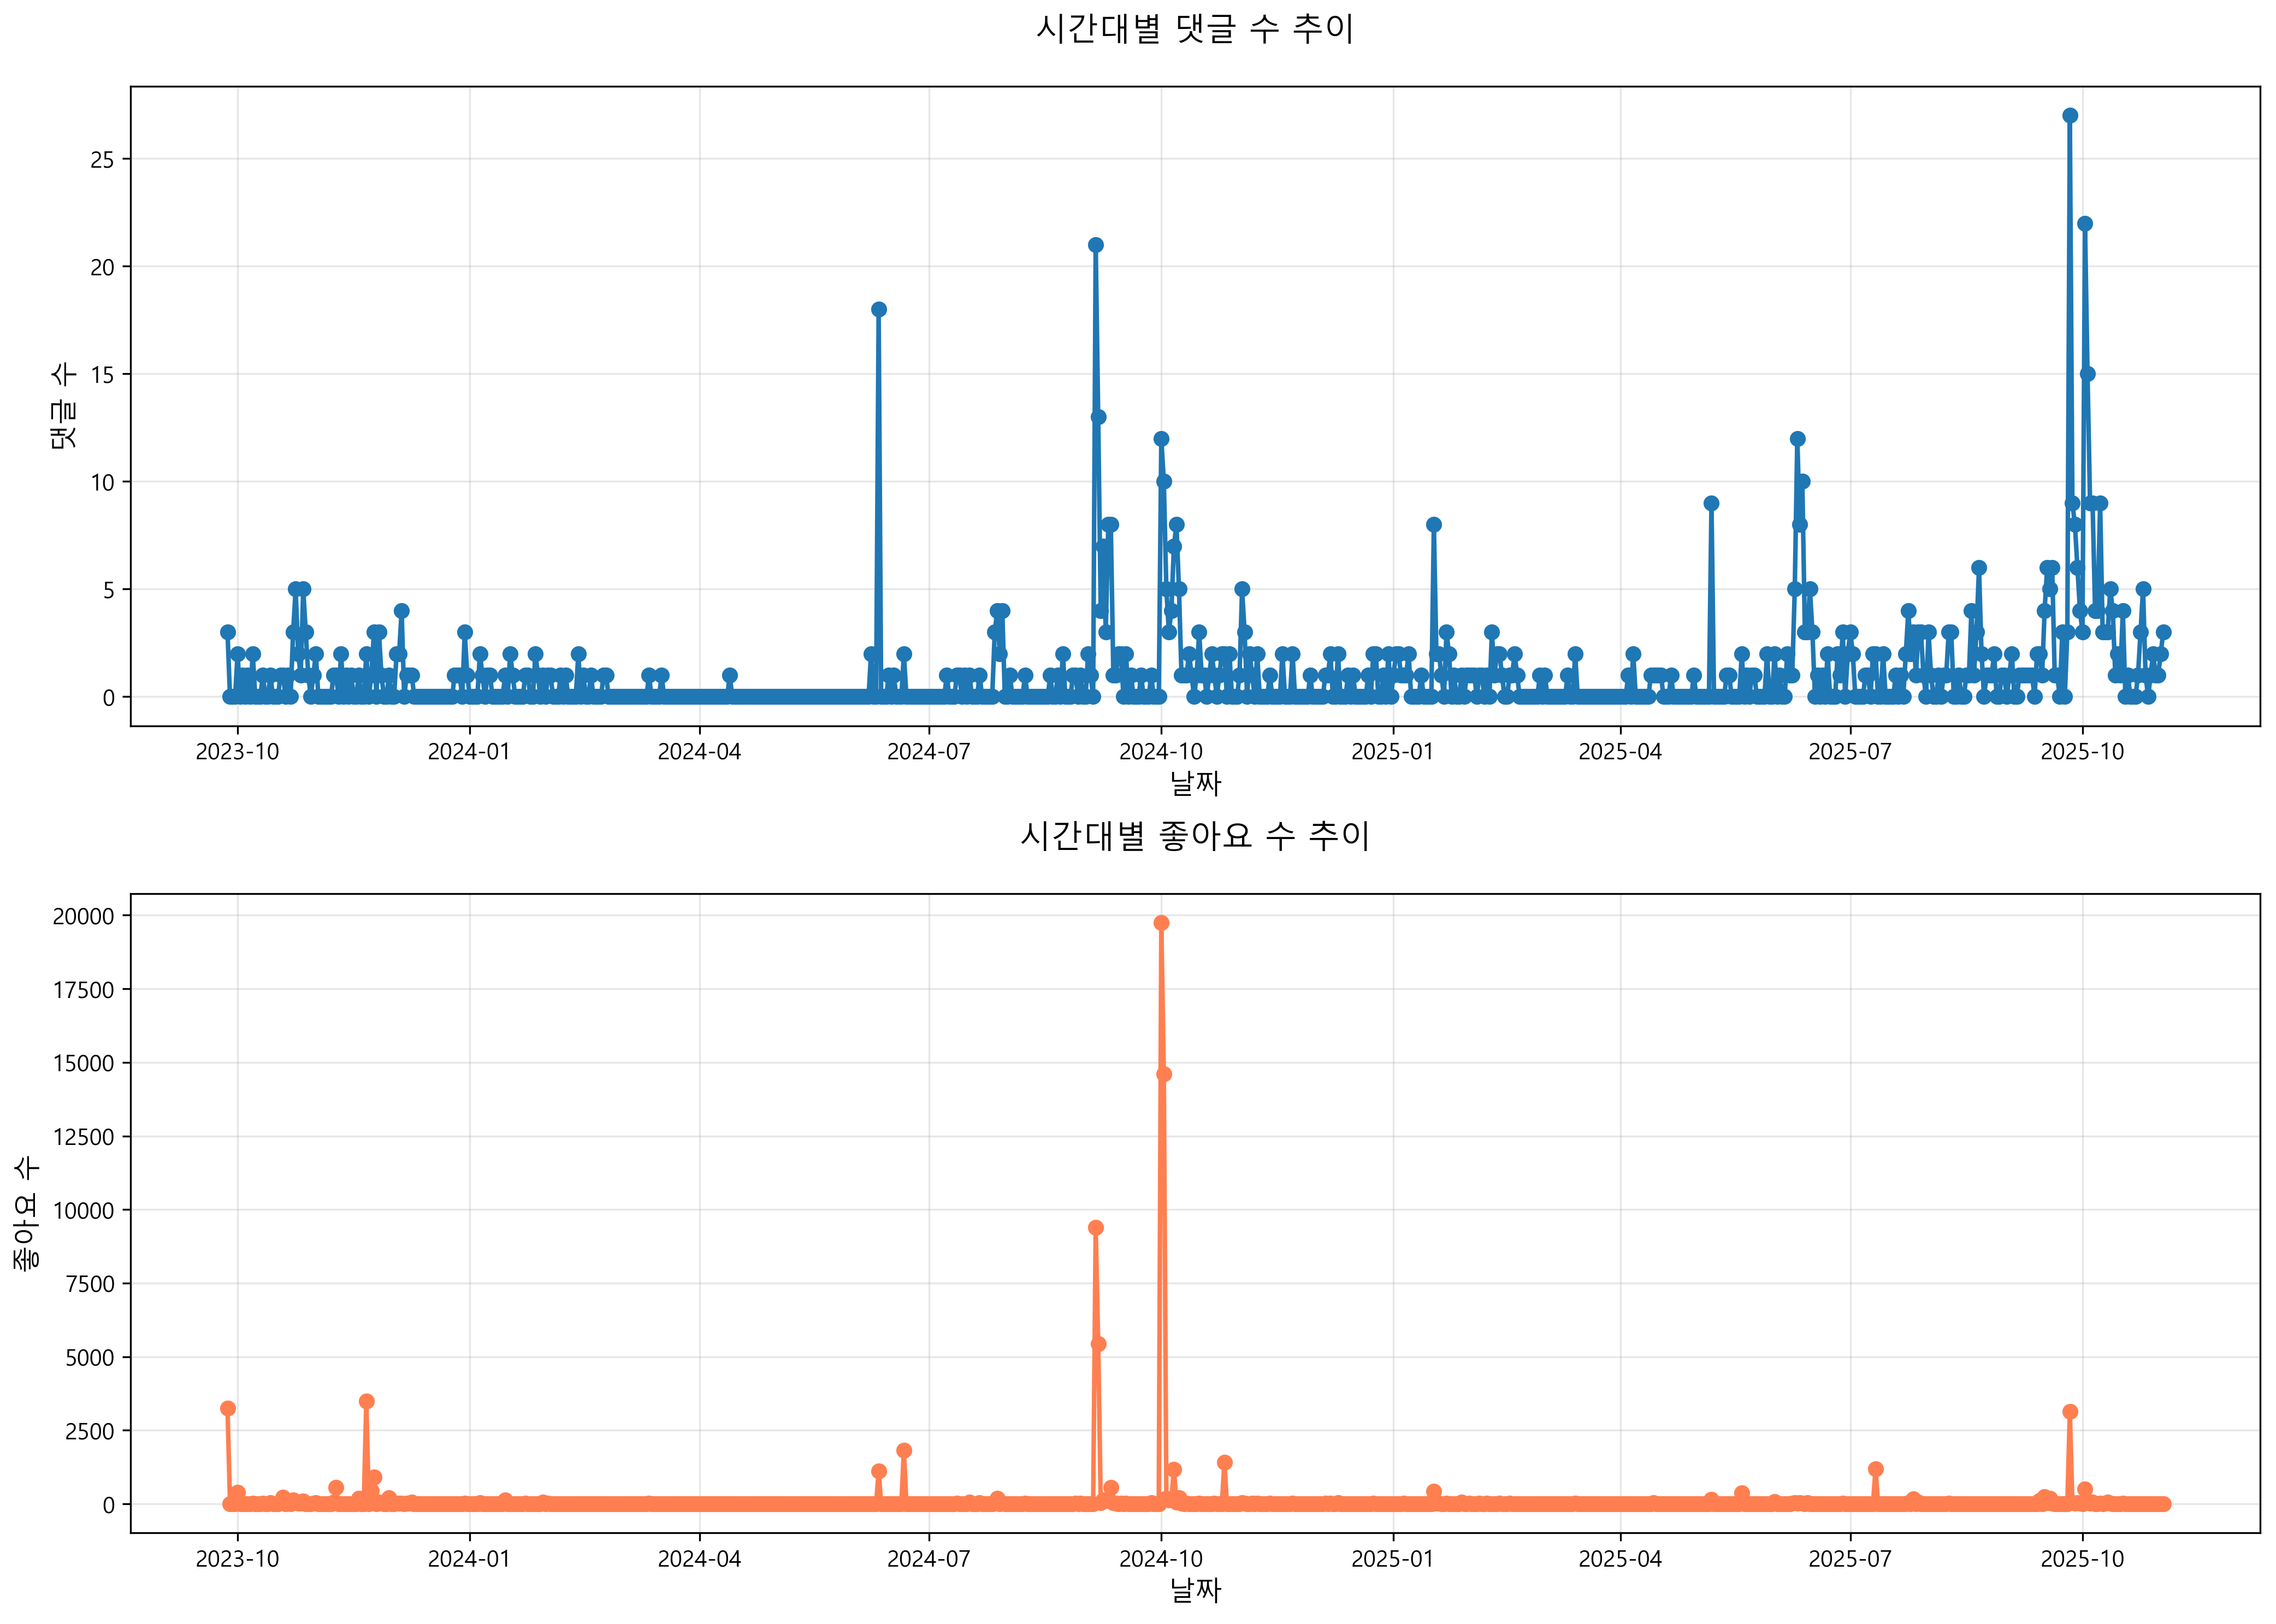

Source data for this figure (header and first rows):
날짜, 댓글_수, 좋아요_수
2023-09-27 00:00:00+00:00, 3, 3247
2023-09-28 00:00:00+00:00, 0, 0
2023-09-29 00:00:00+00:00, 0, 0
2023-09-30 00:00:00+00:00, 0, 0
2023-10-01 00:00:00+00:00, 2, 397
2023-10-02 00:00:00+00:00, 0, 0
2023-10-03 00:00:00+00:00, 1, 4
2023-10-04 00:00:00+00:00, 0, 0
2023-10-05 00:00:00+00:00, 1, 5
2023-10-06 00:00:00+00:00, 0, 0
2023-10-07 00:00:00+00:00, 2, 18
2023-10-08 00:00:00+00:00, 0, 0
2023-10-09 00:00:00+00:00, 0, 0
2023-10-10 00:00:00+00:00, 0, 0
2023-10-11 00:00:00+00:00, 1, 27
2023-10-12 00:00:00+00:00, 0, 0
2023-10-13 00:00:00+00:00, 0, 0
2023-10-14 00:00:00+00:00, 1, 28
2023-10-15 00:00:00+00:00, 0, 0
2023-10-16 00:00:00+00:00, 0, 0
2023-10-17 00:00:00+00:00, 0, 0
2023-10-18 00:00:00+00:00, 1, 38
2023-10-19 00:00:00+00:00, 1, 228
2023-10-20 00:00:00+00:00, 0, 0
2023-10-21 00:00:00+00:00, 1, 11
2023-10-22 00:00:00+00:00, 0, 0
2023-10-23 00:00:00+00:00, 3, 121
2023-10-24 00:00:00+00:00, 5, 51
2023-10-25 00:00:00+00:00, 2, 13
2023-10-26 00:00:00+00:00, 1, 21
2023-10-27 00:00:00+00:00, 5, 93
2023-10-28 00:00:00+00:00, 3, 2
2023-10-29 00:00:00+00:00, 1, 6
2023-10-30 00:00:00+00:00, 0, 0
2023-10-31 00:00:00+00:00, 1, 10
2023-11-01 00:00:00+00:00, 2, 28
2023-11-02 00:00:00+00:00, 0, 0
2023-11-03 00:00:00+00:00, 0, 0
2023-11-04 00:00:00+00:00, 0, 0
2023-11-05 00:00:00+00:00, 0, 0
2023-11-06 00:00:00+00:00, 0, 0
2023-11-07 00:00:00+00:00, 0, 0
2023-11-08 00:00:00+00:00, 1, 49
2023-11-09 00:00:00+00:00, 1, 557
2023-11-10 00:00:00+00:00, 0, 0
2023-11-11 00:00:00+00:00, 2, 8
2023-11-12 00:00:00+00:00, 0, 0
2023-11-13 00:00:00+00:00, 1, 2
2023-11-14 00:00:00+00:00, 0, 0
2023-11-15 00:00:00+00:00, 1, 1
2023-11-16 00:00:00+00:00, 0, 0
2023-11-17 00:00:00+00:00, 0, 0
2023-11-18 00:00:00+00:00, 1, 193
2023-11-19 00:00:00+00:00, 0, 0
2023-11-20 00:00:00+00:00, 0, 0
2023-11-21 00:00:00+00:00, 2, 3498
2023-11-22 00:00:00+00:00, 0, 0
2023-11-23 00:00:00+00:00, 1, 448
2023-11-24 00:00:00+00:00, 3, 912
2023-11-25 00:00:00+00:00, 0, 0
... 708 more rows
